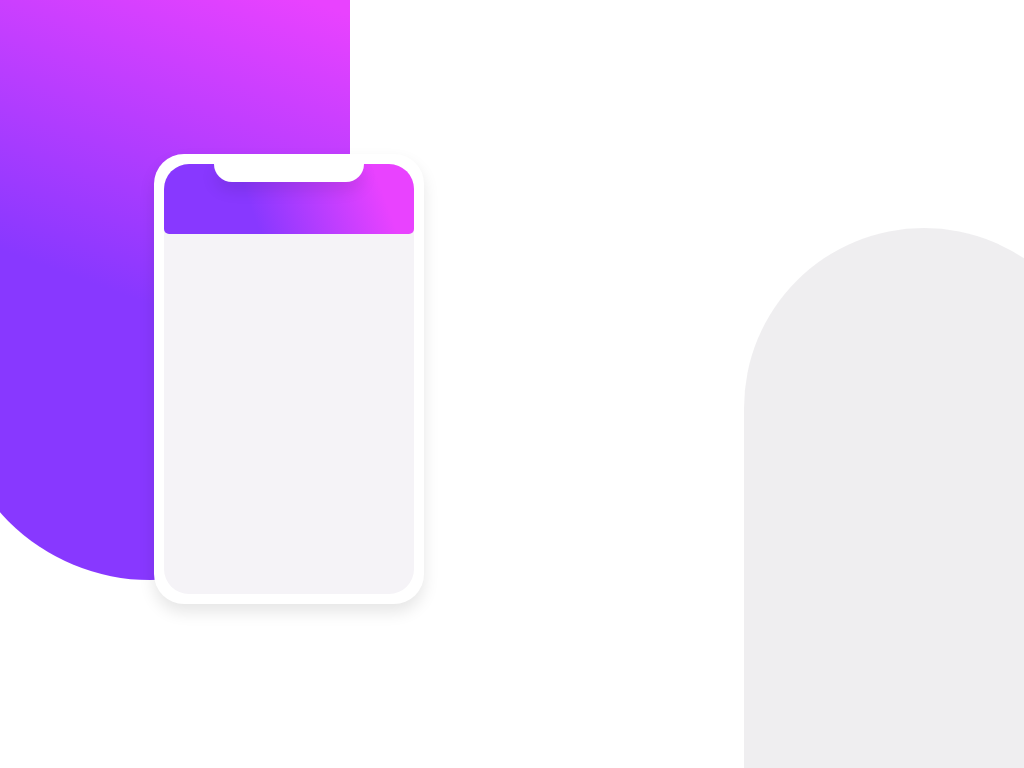

Write a web page that renders exactly this picture using CSS.

<!-- file: index.html -->
<!DOCTYPE html>
<html lang="en">
<head>
  <meta charset="UTF-8">
  <meta name="viewport" content="width=device-width, initial-scale=1.0"> <!-- displays site properly based on user's device -->

  <link rel="icon" type="image/png" sizes="32x32" href="./images/favicon-32x32.png">
  <link rel="stylesheet" href="css/style.css">
  
  <title>Frontend Mentor | Tsiangana</title>

</head>
<body>

  <div class="container-main">
    <section class="design-one"></section>
    <main class="container">
      <div class="phone">
        <div class="phone-content">
          <div class="phone-nav">
            <div class="phone-audio"></div>
            <div class="phone-nav-container"></div>
          </div>
        </div>
      </div>
    </main>
    <section class="design-two"></section>
  </div>


  
</body>
</html>

/* file: style.css */

    :root{

    /*(sub-heading at the top of the app UI)*/
    --Pale_Violet: hsl(276, 100%, 81%);

    /*(chat on the left)*/
    --Moderate_Violet: hsl(276, 55%, 52%);

    /* (chat on the right)*/
    --Desaturated_Dark_Violet: hsl(271, 15%, 43%);

    /* (placeholder text)*/
    --Grayish_Blue: hsl(206, 6%, 79%);

    /* (main heading)*/
    --Very_Dark_Desaturated_Violet: hsl(271, 36%, 24%);

    /*(paragraph)*/
    --Dark_Grayish_Violet: hsl(270, 7%, 64%);

    /*#### Gradients

    These two colors are the vibrant background colors you see throughout the design and are applied as a linear gradient:*/

    --Light_Magenta: rgb(233, 66, 255);
    --Light_Violet: rgb(136, 56, 255);

    /*### Secondary*/

    --White: hsl(0, 0%, 100%);

    /*(app background)*/
    --Light_Grayish_Violet: hsl(270, 20%, 96%);

    /* (submit button background)*/
    --Very_Dark_Desaturated_Violet: hsl(271, 36%, 24%);

    /* (radio button outline)*/
    --Very_Light_Magenta: hsl(289, 100%, 72%);

    --box-shadow: 0 .5rem 1rem rgba(0, 0, 0, .1);

    }

    *{
        margin: 0;
        padding: 0;
        box-sizing: border-box;
        font-family: sans-serif;
    }

    .container-main{
        width: 100%;
        height: 100vh;
        display: flex;
        align-items: center;
        justify-content: center;
    }

    /* inicio da section one */

    .container-main .design-one{
        position: fixed;
        top: 0;
        left: -50px;
        width: 400px;
        height: 580px;
        border-radius: 0 0 200px 200px;
        background: rgb(233,66,255);
        background: linear-gradient(200deg, rgba(233,66,255,1) 2%, rgba(136,56,255,1) 52%); 
    }

    /* fim da section one */

    /*inicio da section two */

    .container-main .design-two{
        position: fixed;
        bottom: 0;
        right: -80px;
        width: 360px;
        height: 540px;
        border-radius: 200px 200px  0 0 ;
        background: hsla(264, 6%, 83%, 0.37);
    }

    /*fim da section two */

    /*inicio da container */

    .container-main .container{
        /*border: 1px solid #000;*/
        width: 70%;
        height: 460px;
        z-index: 5;
        display: inline-block;
    }

    .container-main .container .phone{
        width: 270px;
        height: 450px;
        border-radius: 30px;
        background-color: #fff;
        box-shadow: var(--box-shadow);
        padding: 10px;
    }

    .container-main .container .phone .phone-content{
        width: 100%;
        height: 100%;
        background-color: hsl(270, 20%, 96%);
        border-radius: 25px;
        overflow: hidden;
    }

    .container-main .container .phone .phone-content .phone-nav{
        width: 100%;
        height: 70px;
        border-radius: 5px;
        background: rgb(233,66,255);
        background: linear-gradient(250deg, rgba(233,66,255,1) 15%, rgba(136,56,255,1) 65%); 
    }
    .container-main .container .phone .phone-content .phone-audio{
        width: 60%;
        height: 18px;
        background-color: #fff;
        border-radius: 0 0 30px 30px;
        box-shadow: var(--box-shadow);
        margin: 0 auto;
    }

    /*fim da container */